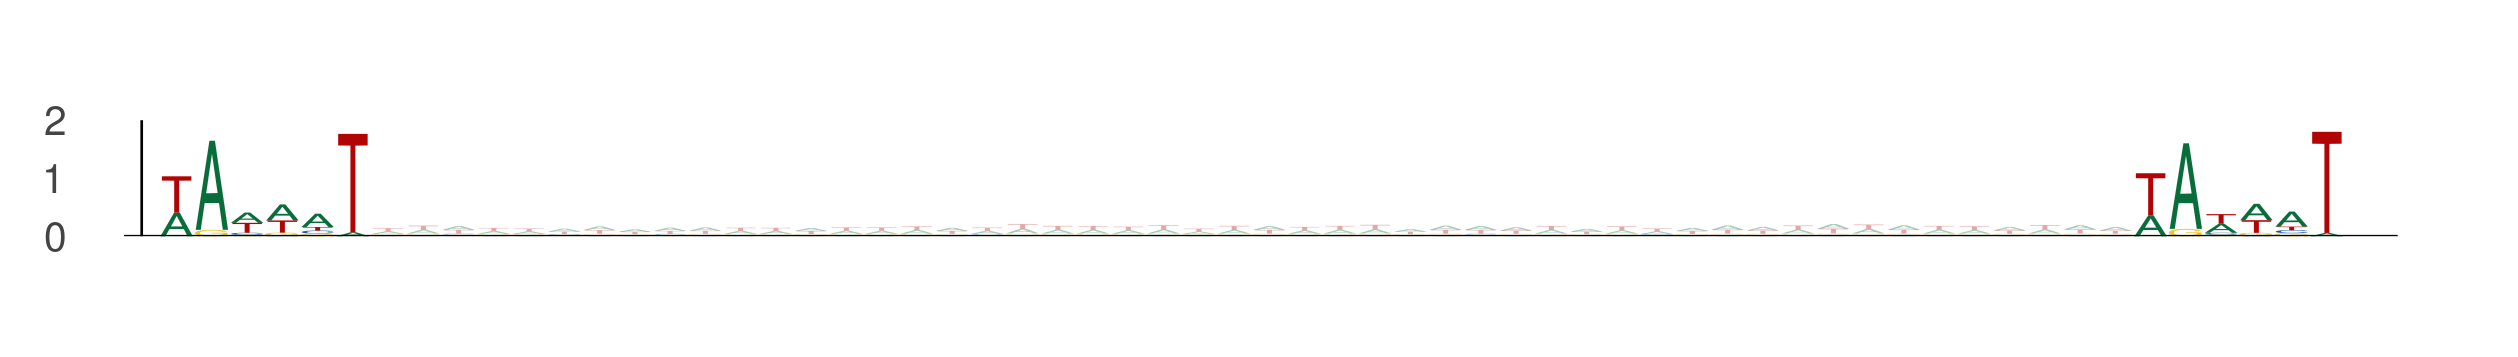

Values plotted in this chart, from the file beside it:
seq_index, start_position, end_position, is_reversed_complement
4985, 18, 24, 0
4985, 74, 80, 0
4699, 15, 21, 0
4699, 71, 77, 0
4699, 71, 77, 0
4699, 127, 133, 0
2875, 61, 67, 0
2875, 117, 123, 0
3292, 48, 54, 0
3292, 104, 110, 0
550, 77, 83, 0
550, 133, 139, 0
5434, 54, 60, 0
5434, 110, 116, 0
5434, 6, 12, 0
5434, 62, 68, 0
3854, 59, 65, 0
3854, 115, 121, 0
4583, 31, 37, 0
4583, 87, 93, 0
729, 70, 76, 0
729, 126, 132, 0
2988, 73, 79, 0
2988, 129, 135, 0
4737, 26, 32, 0
4737, 82, 88, 0
3650, 17, 23, 0
3650, 73, 79, 0
453, 10, 16, 0
453, 66, 72, 0
1603, 81, 87, 0
1603, 137, 143, 0
3088, 78, 84, 0
3088, 134, 140, 0
3134, 55, 61, 0
3134, 111, 117, 0
3134, 72, 78, 0
3134, 128, 134, 0
1905, 60, 66, 0
1905, 116, 122, 0
936, 67, 73, 0
936, 123, 129, 0
4671, 61, 67, 0
4671, 117, 123, 0
4671, 87, 93, 0
4671, 143, 149, 0
4671, 16, 22, 0
4671, 72, 78, 0
5839, 17, 23, 0
5839, 73, 79, 0
1660, 51, 57, 0
1660, 107, 113, 0
2139, 78, 84, 0
2139, 134, 140, 0
3791, 14, 20, 0
3791, 70, 76, 0
3791, 85, 91, 0
3791, 141, 147, 0
1835, 89, 95, 0
1835, 145, 151, 0
... 2,620 more rows
